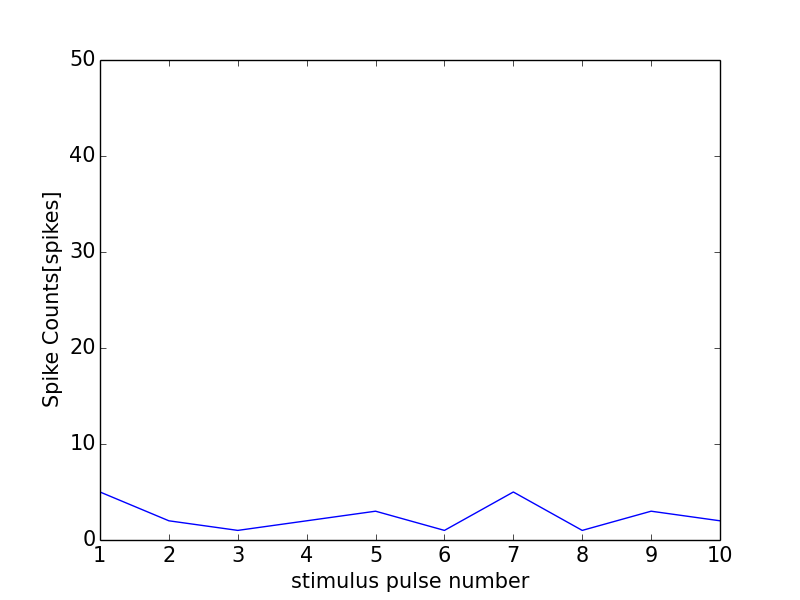

Data behind this chart, as committed beside it:
0, 0.0
0, 0
1, 5
2, 2
3, 1
4, 2
5, 3
6, 1
7, 5
8, 1
9, 3
10, 2
11, 0
